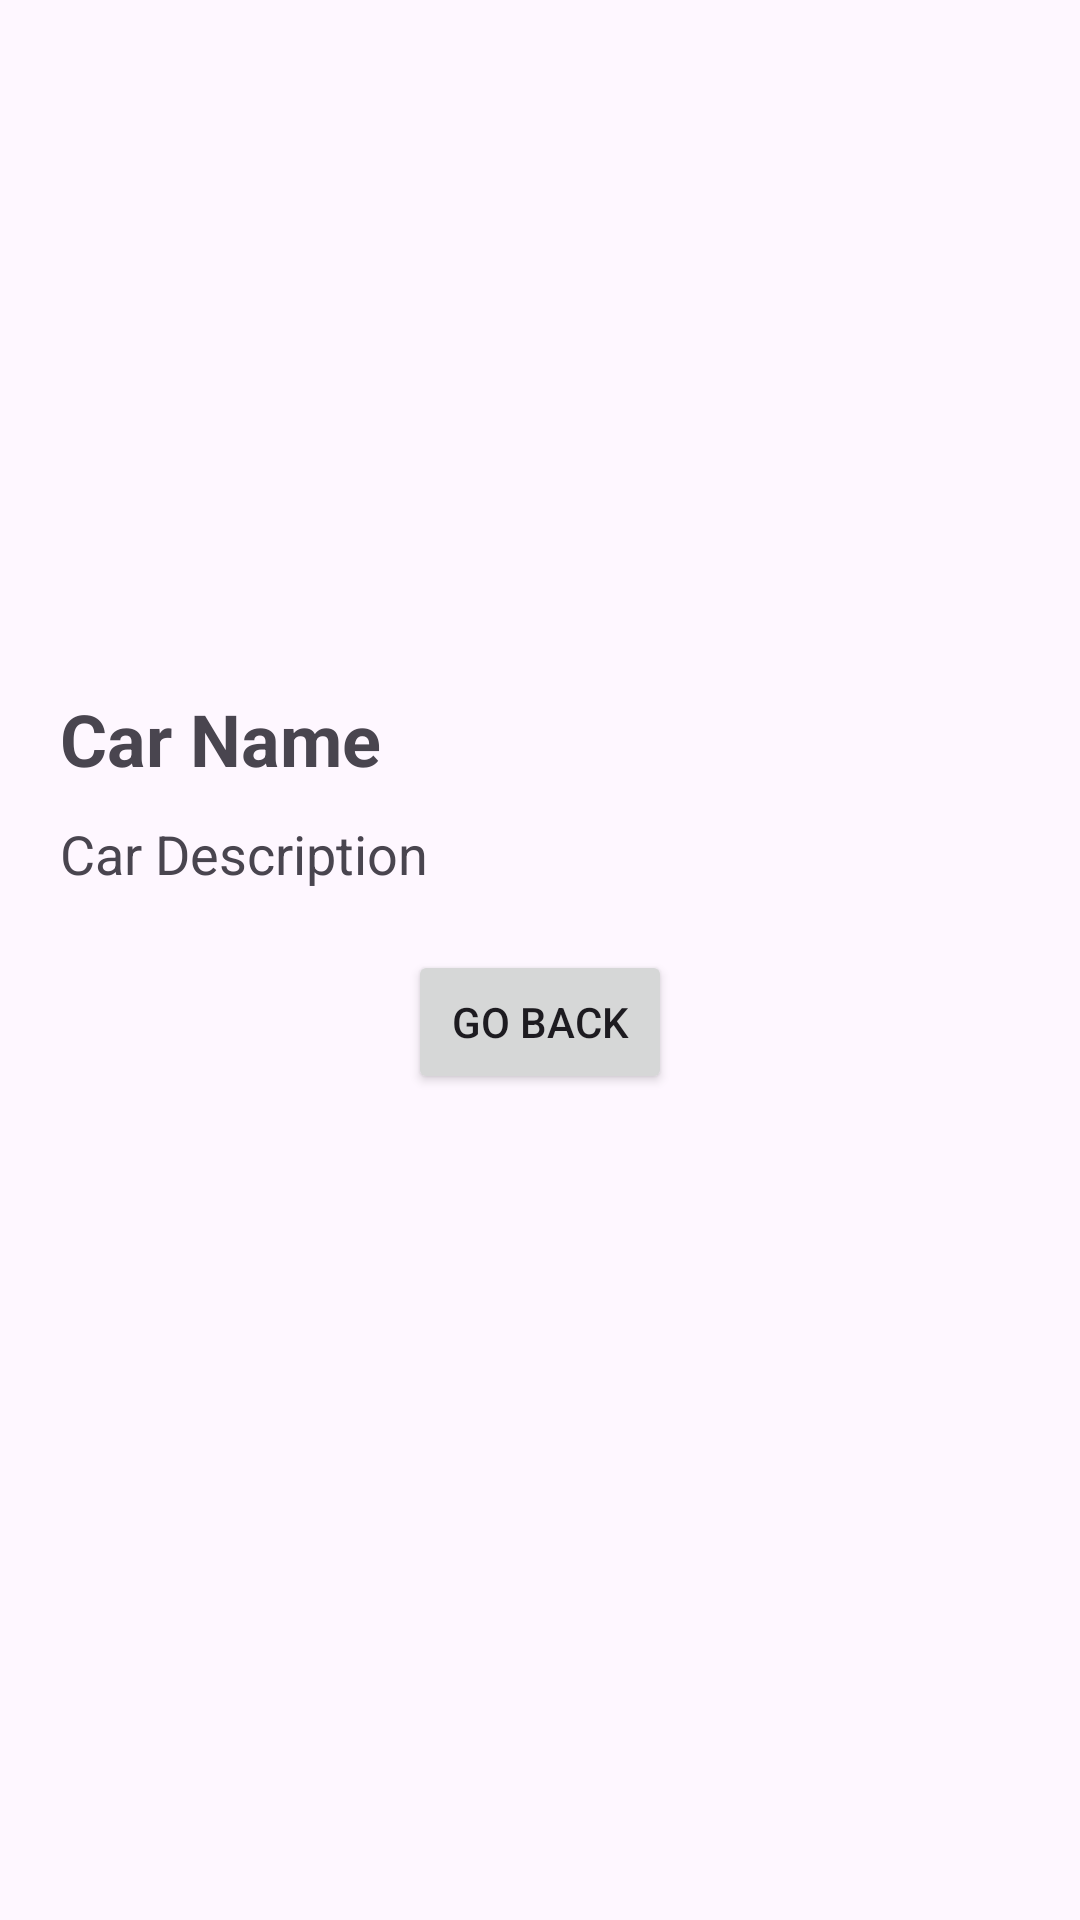

Produce the Android XML layout that renders to this screen, including the resource entries it uses.
<!-- AndroidManifest.xml: application theme Theme.CarShowCase -->
<!-- res/layout/activity_car_detail.xml -->
<?xml version="1.0" encoding="utf-8"?>
<LinearLayout xmlns:android="http://schemas.android.com/apk/res/android"
    android:layout_width="match_parent"
    android:layout_height="match_parent"
    android:orientation="vertical"
    android:padding="20dp">


    <ImageView
        android:id="@+id/detailCarImage"
        android:layout_width="match_parent"
        android:layout_height="200dp"
        android:scaleType="centerCrop"/>

    <TextView
        android:id="@+id/detailCarName"
        android:layout_width="wrap_content"
        android:layout_height="wrap_content"
        android:text="Car Name"
        android:textSize="24sp"
        android:textStyle="bold"
        android:layout_marginTop="10dp"/>

    <TextView
        android:id="@+id/detailCarDescription"
        android:layout_width="wrap_content"
        android:layout_height="wrap_content"
        android:text="Car Description"
        android:textSize="18sp"
        android:layout_marginTop="10dp"/>

    <Button
        android:id="@+id/goBackButton"
        android:layout_width="wrap_content"
        android:layout_height="wrap_content"
        android:text="Go back"
        android:layout_marginTop="20dp"
        android:layout_gravity="center"/>
</LinearLayout>
<!-- resources referenced by this layout -->
<resources>
  <style name="Theme.CarShowCase" parent="Base.Theme.CarShowCase" />
  <style name="Base.Theme.CarShowCase" parent="Theme.Material3.DayNight.NoActionBar">
          
          
      </style>
</resources>
